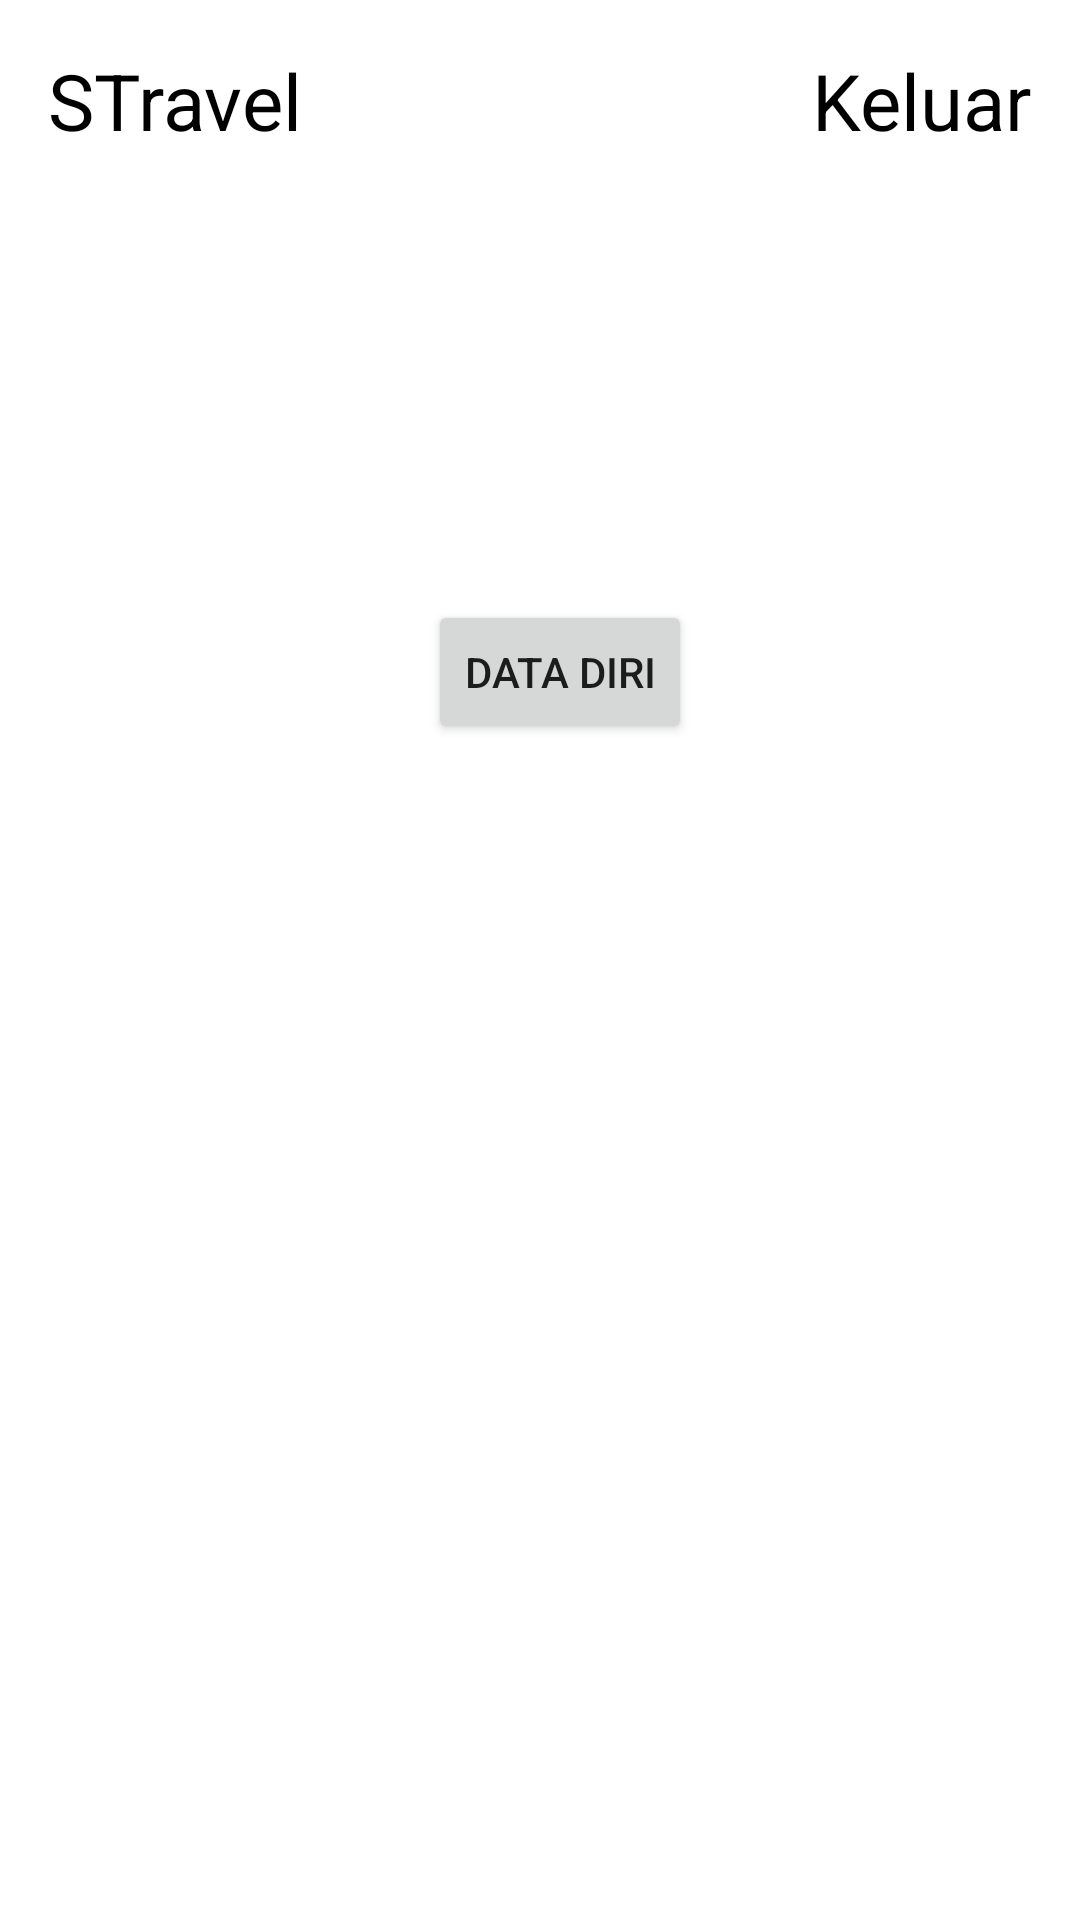

The Android layout XML behind this screen, and the referenced resources:
<!-- AndroidManifest.xml: application theme Theme.STravel -->
<!-- res/layout/activity_profile.xml -->
<?xml version="1.0" encoding="utf-8"?>
<androidx.constraintlayout.widget.ConstraintLayout xmlns:android="http://schemas.android.com/apk/res/android"
    xmlns:app="http://schemas.android.com/apk/res-auto"
    xmlns:tools="http://schemas.android.com/tools"
    android:layout_width="match_parent"
    android:layout_height="match_parent">

    <TextView
        android:id="@+id/textView14"
        android:layout_width="wrap_content"
        android:layout_height="wrap_content"
        android:layout_marginStart="16dp"
        android:layout_marginTop="16dp"
        android:layout_marginEnd="16dp"
        android:text="@string/keluar"
        android:textColor="@color/black"
        android:textSize="26sp"
        app:layout_constraintEnd_toEndOf="parent"
        app:layout_constraintHorizontal_bias="1.0"
        app:layout_constraintStart_toStartOf="parent"
        app:layout_constraintTop_toTopOf="parent" />

    <TextView
        android:id="@+id/textView13"
        android:layout_width="wrap_content"
        android:layout_height="wrap_content"
        android:layout_marginStart="16dp"
        android:layout_marginTop="16dp"
        android:layout_marginEnd="16dp"
        android:text="@string/stravel"
        android:textColor="@color/black"
        android:textSize="26sp"
        app:layout_constraintEnd_toEndOf="parent"
        app:layout_constraintHorizontal_bias="0.0"
        app:layout_constraintStart_toStartOf="parent"
        app:layout_constraintTop_toTopOf="parent" />

    <ImageView
        android:id="@+id/imageView6"
        android:layout_width="wrap_content"
        android:layout_height="wrap_content"
        android:layout_marginStart="141dp"
        android:layout_marginTop="90dp"
        android:layout_marginEnd="142dp"
        android:layout_marginBottom="513dp"
        android:contentDescription="@string/avatar"
        app:layout_constraintBottom_toBottomOf="parent"
        app:layout_constraintEnd_toEndOf="parent"
        app:layout_constraintHorizontal_bias="0.0"
        app:layout_constraintStart_toStartOf="parent"
        app:layout_constraintTop_toTopOf="parent"
        app:layout_constraintVertical_bias="1.0"
        tools:srcCompat="@tools:sample/avatars" />

    <Button
        android:id="@+id/button5"
        android:layout_width="wrap_content"
        android:layout_height="wrap_content"
        android:layout_marginStart="159dp"
        android:layout_marginTop="73dp"
        android:layout_marginEnd="146dp"
        android:layout_marginBottom="392dp"
        android:text="@string/data_diri"
        app:layout_constraintBottom_toBottomOf="parent"
        app:layout_constraintEnd_toEndOf="parent"
        app:layout_constraintStart_toStartOf="parent"
        app:layout_constraintTop_toBottomOf="@+id/imageView6" />
</androidx.constraintlayout.widget.ConstraintLayout>
<!-- resources referenced by this layout -->
<resources>
  <string name="avatar">Avatar</string>
  <string name="data_diri">Data Diri</string>
  <string name="keluar">Keluar</string>
  <string name="stravel">STravel</string>
  <style name="Theme.STravel" parent="Theme.MaterialComponents.Light.NoActionBar">
          
          <item name="colorPrimary">@color/purple_500</item>
          <item name="colorPrimaryVariant">@color/purple_700</item>
          <item name="colorOnPrimary">@color/white</item>
          
          <item name="colorSecondary">@color/teal_200</item>
          <item name="colorSecondaryVariant">@color/teal_700</item>
          <item name="colorOnSecondary">@color/black</item>
          
          <item name="android:statusBarColor" tools:targetApi="l">?attr/colorPrimaryVariant</item>
          
      </style>
  <!-- not gathered from this repository: default colours our renderer supplied (Android Studio template values) -->
  <color name="purple_500">#FF6200EE</color>
  <color name="purple_700">#FF3700B3</color>
  <color name="teal_200">#FF03DAC5</color>
  <color name="teal_700">#FF018786</color>
  <color name="black">#FF000000</color>
  <color name="white">#FFFFFFFF</color>
</resources>
